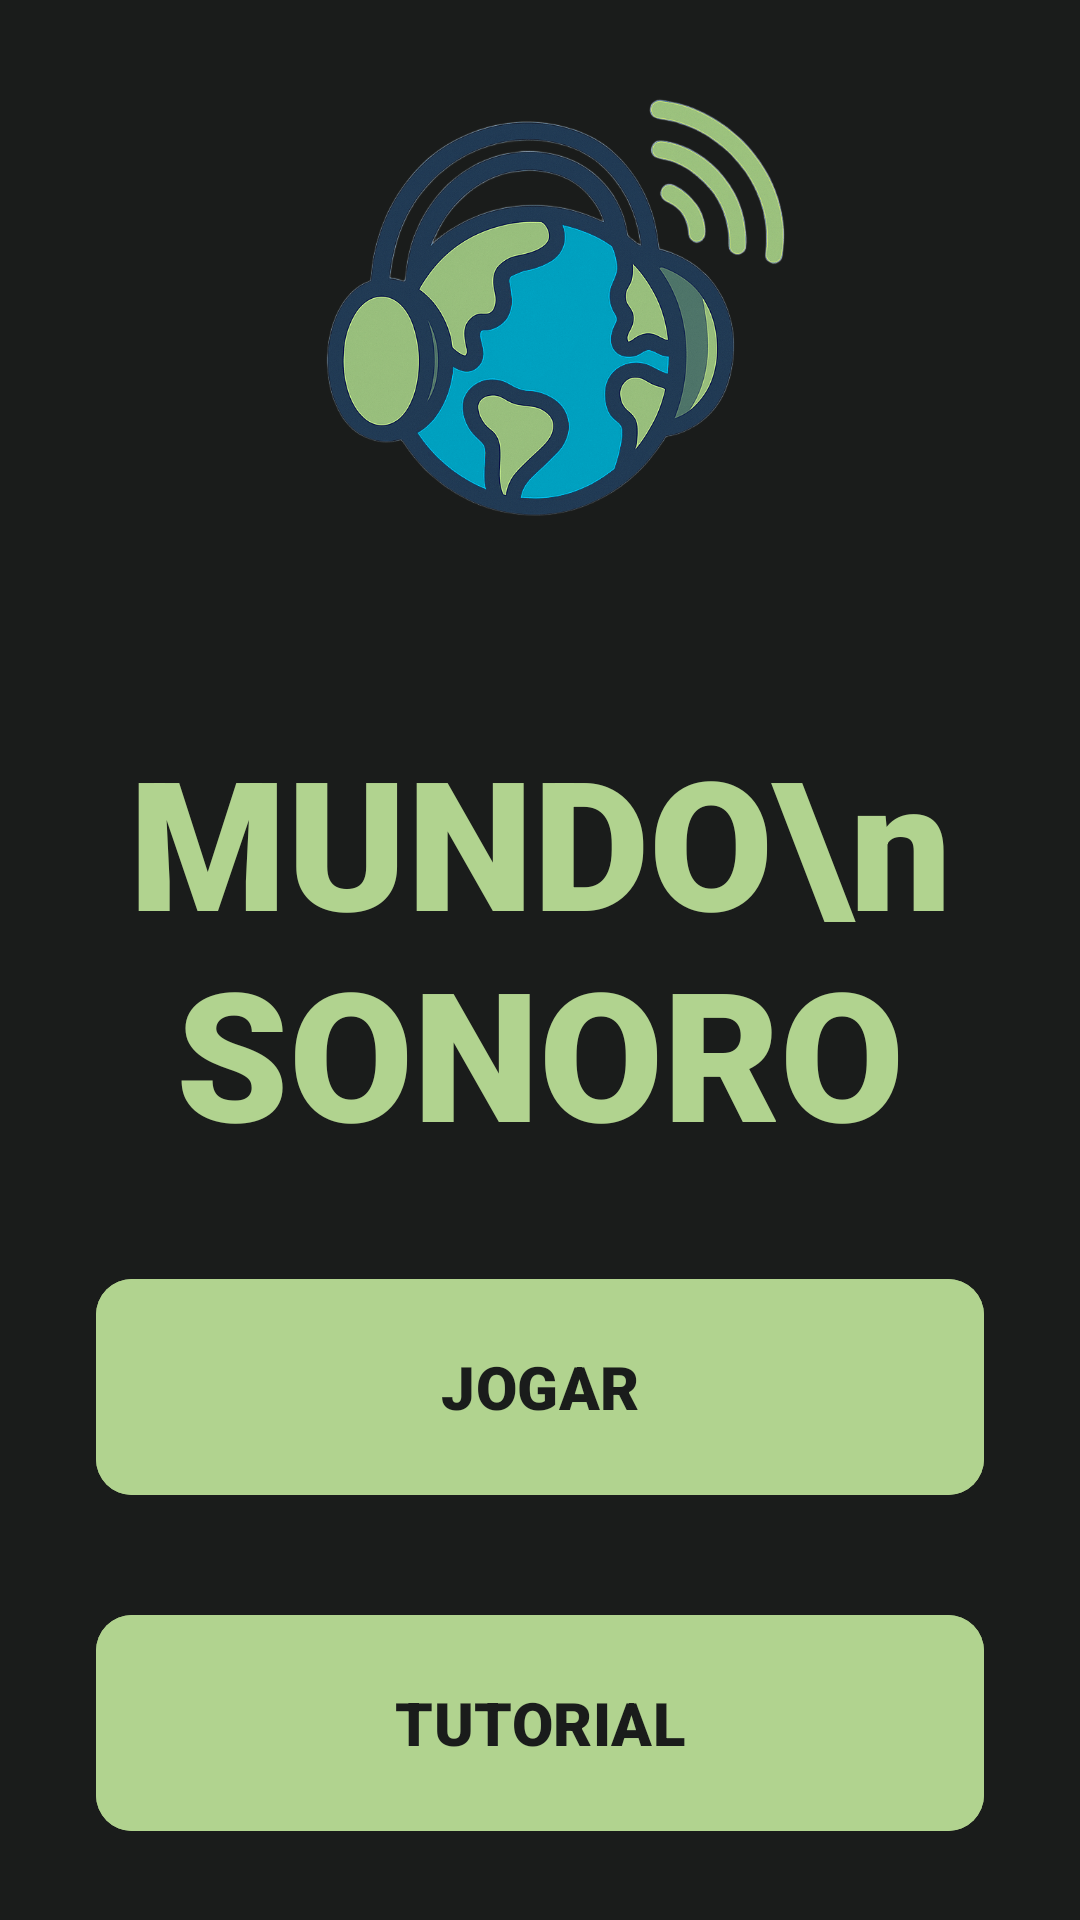

Layout XML and referenced resources for this Android screen:
<!-- AndroidManifest.xml: application theme Theme.MundoSonoro -->
<!-- res/layout/fragment_home.xml -->
<?xml version="1.0" encoding="utf-8"?>
<androidx.constraintlayout.widget.ConstraintLayout
    xmlns:android="http://schemas.android.com/apk/res/android"
    xmlns:app="http://schemas.android.com/apk/res-auto"
    xmlns:tools="http://schemas.android.com/tools"
    android:id="@+id/menu_principal"
    android:layout_width="match_parent"
    android:layout_height="match_parent"
    android:background="@color/verde_cinzento">

    <ImageView
        android:id="@+id/logo_mundo_sonoro"
        android:layout_width="240dp"
        android:layout_height="240dp"
        android:layout_marginTop="0dp"
        android:scaleType="fitCenter"
        android:contentDescription="Logo do Mundo Sonoro"
        android:importantForAccessibility="yes"
        app:layout_constraintTop_toTopOf="parent"
        app:layout_constraintStart_toStartOf="parent"
        app:layout_constraintEnd_toEndOf="parent"
        app:srcCompat="@drawable/mundo_sonoro1" />

    <TextView
        android:id="@+id/titulo"
        android:layout_width="match_parent"
        android:layout_height="wrap_content"
        android:layout_marginHorizontal="32dp"
        android:fontFamily="sans-serif-black"
        android:text="MUNDO\nSONORO"
        android:textAlignment="center"
        android:textColor="@color/verde_claro"
        android:textSize="60sp"
        app:layout_constraintTop_toBottomOf="@id/logo_mundo_sonoro"
        app:layout_constraintStart_toStartOf="parent"
        app:layout_constraintEnd_toEndOf="parent" />

    <com.google.android.material.button.MaterialButton
        android:id="@+id/botao_jogar"
        android:layout_width="match_parent"
        android:layout_height="80dp"
        android:layout_marginTop="32dp"
        android:layout_marginHorizontal="32dp"
        android:backgroundTint="@color/verde_claro"
        android:drawableTint="@color/verde_claro"
        android:fontFamily="sans-serif-black"
        android:text="JOGAR"
        android:textColor="@color/verde_cinzento"
        android:textSize="20sp"
        android:contentDescription="Botão para iniciar o jogo"
        app:cornerRadius="12dp"
        app:layout_constraintTop_toBottomOf="@id/titulo"
        app:layout_constraintStart_toStartOf="parent"
        app:layout_constraintEnd_toEndOf="parent"
        app:layout_constraintWidth_max="360dp" />

    <com.google.android.material.button.MaterialButton
        android:id="@+id/botao_tutorial"
        android:layout_width="match_parent"
        android:layout_height="80dp"
        android:layout_marginTop="32dp"
        android:layout_marginHorizontal="32dp"
        android:backgroundTint="@color/verde_claro"
        android:fontFamily="sans-serif-black"
        android:text="TUTORIAL"
        android:textColor="@color/verde_cinzento"
        android:textSize="20sp"
        android:contentDescription="Botão para acessar o tutorial e aprender a jogar"
        app:cornerRadius="12dp"
        app:layout_constraintTop_toBottomOf="@id/botao_jogar"
        app:layout_constraintStart_toStartOf="parent"
        app:layout_constraintEnd_toEndOf="parent"
        app:layout_constraintWidth_max="360dp" />

    <com.google.android.material.button.MaterialButton
        android:id="@+id/botao_record"
        android:layout_width="match_parent"
        android:layout_height="80dp"
        android:layout_marginTop="32dp"
        android:layout_marginHorizontal="32dp"
        android:backgroundTint="@color/verde_claro"
        android:fontFamily="sans-serif-black"
        android:text="RECORDE DE PONTUAÇÕES"
        android:textColor="@color/verde_cinzento"
        android:textSize="20sp"
        android:contentDescription="Botão para acessar o recorde de pontuações em cada jogo"
        app:cornerRadius="12dp"
        app:layout_constraintTop_toBottomOf="@id/botao_tutorial"
        app:layout_constraintStart_toStartOf="parent"
        app:layout_constraintEnd_toEndOf="parent"
        app:layout_constraintWidth_max="360dp" />

</androidx.constraintlayout.widget.ConstraintLayout>
<!-- resources referenced by this layout -->
<resources>
  <color name="verde_cinzento">#1A1C1B</color>
  <color name="verde_claro">#B1D38F</color>
  <!-- drawable mundo_sonoro1: png bitmap (drawable, 185836 bytes) -->
  <style name="Theme.MundoSonoro" parent="Base.Theme.MundoSonoro">
          <item name="android:windowLightStatusBar">false</item>
      </style>
  <style name="Base.Theme.MundoSonoro" parent="Theme.Material3.DayNight.NoActionBar">
          
          
          <item name="colorPrimary">@color/verde_claro</item>
          <item name="android:windowLightStatusBar">false</item>
      </style>
</resources>
